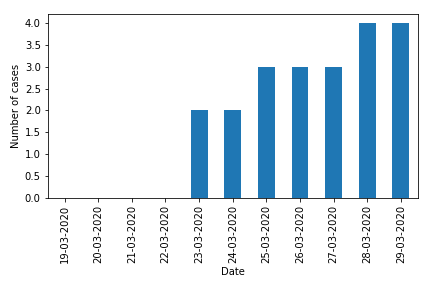

Values plotted in this chart, from the file beside it:
date	pruid	prname	prnameFR	numconf	numprob	numdeaths	numtotal	numtoday	numtested
19-03-2020	60	Yukon	Yukon	0	0	0	0	0	
20-03-2020	60	Yukon	Yukon	0	0	0	0	0	
21-03-2020	60	Yukon	Yukon	0	0	0	0	0	
22-03-2020	60	Yukon	Yukon	0	0	0	0	0	
23-03-2020	60	Yukon	Yukon	2	0	0	2	2	
24-03-2020	60	Yukon	Yukon	2	0	0	2	0	
25-03-2020	60	Yukon	Yukon	3	0	0	3	1	
26-03-2020	60	Yukon	Yukon	3	0	0	3	0	
27-03-2020	60	Yukon	Yukon	3	0	0	3	0	
28-03-2020	60	Yukon	Yukon	4	0	0	4	1	
29-03-2020	60	Yukon	Yukon	4	0	0	4	0	
